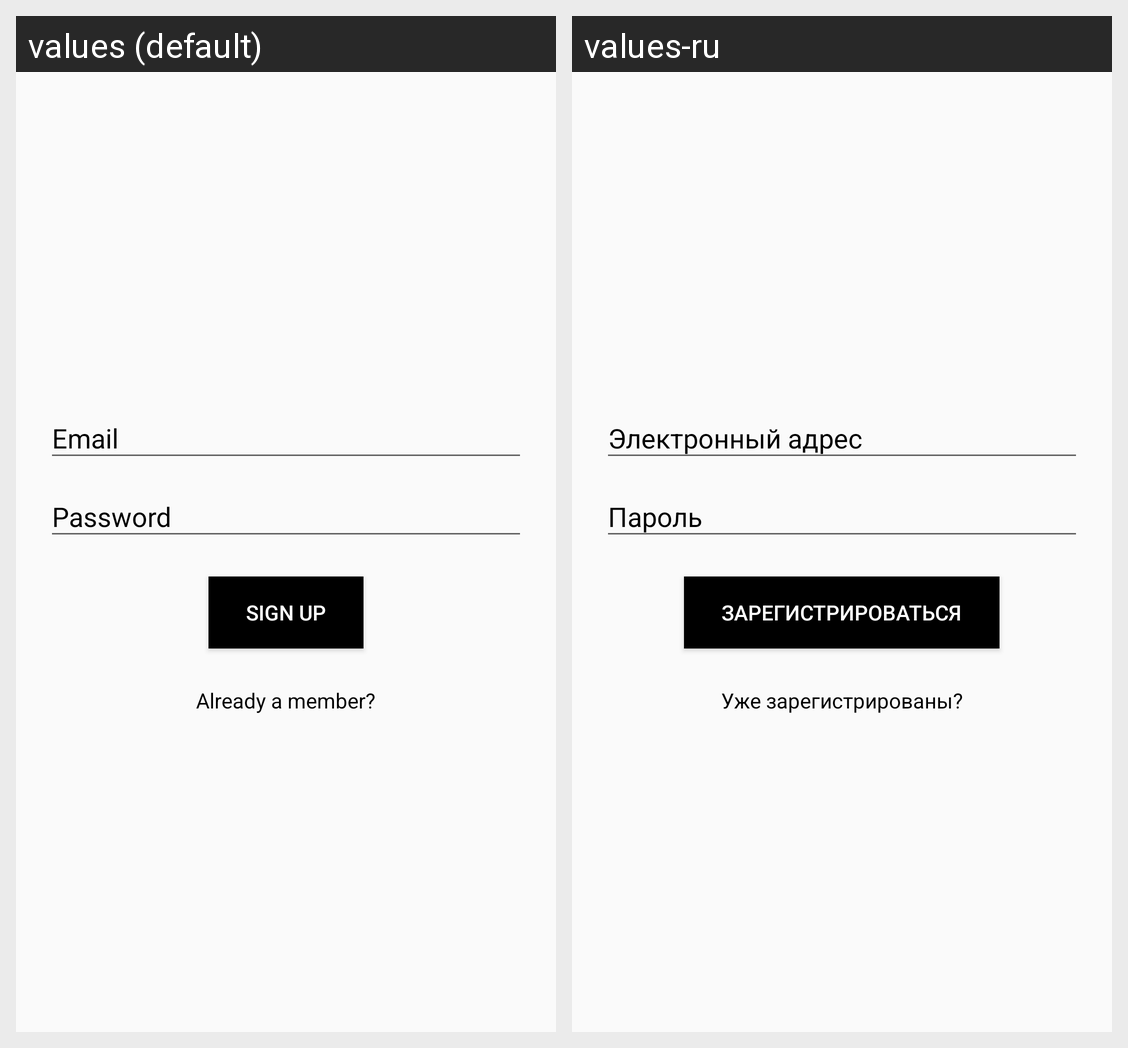

For this localized Android screen grid, give each drawn string resource with its value in every locale shown.
Android screen res/layout/activity_sign_up.xml rendered under 2 locales, left to right: values (default), values-ru. Device: Nexus 5 (rendered at 1080×1920; each locale shown at half size, 540×960, under a caption strip naming it); theme AppTheme.
Strings drawn on this screen, with the default value and each locale's value (text and hints the layout hard-codes, and strings that could not be matched under every locale, appear in the picture but are not listed):

btn_sign_up
  values: Sign Up
  values-ru: Зарегистрироваться

btn_already_member
  values: Already a member?
  values-ru: Уже зарегистрированы?
